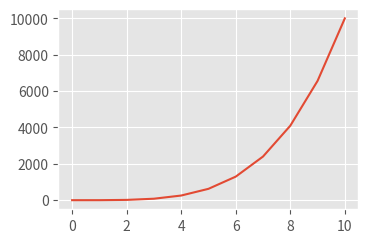

Write Python code to recreate this figure.
import pandas as pd
import numpy as np
import matplotlib.pyplot as plt
plt.style.use('ggplot')

x = np.arange(10)
y = x **2 +3*x - 5
a = np.linspace(0, 10, 11)
b = a **4

# plt.figure(figsize=(6, 4))

'''plt.subplot(1, 2, 1)
plt.plot(x, y)
plt.xlabel('X')
plt.ylabel('Y')
plt.xlim(0, 10)
plt.ylim(0, 110)
plt.title('Quadratic')

plt.subplot(1, 2, 2)
plt.plot(a, b)
plt.xlabel('a')
plt.ylabel('b')
plt.xlim(0, 10)
plt.ylim(0, 11000)
plt.title('X⁴')
'''

fig = plt.figure(figsize=(3, 2), dpi=150)

axe1 = fig.add_axes([0, 0, 1, 1])
axe1.plot(a, b)

# axe2 = fig.add_axes([0, .7, .35, .35])
# axe2.plot(x, y)

plt.show()
# plt.savefig('../graphs/a_b.png', bbox_inches='tight')
# plt.savefig('../graphs/plot.png')